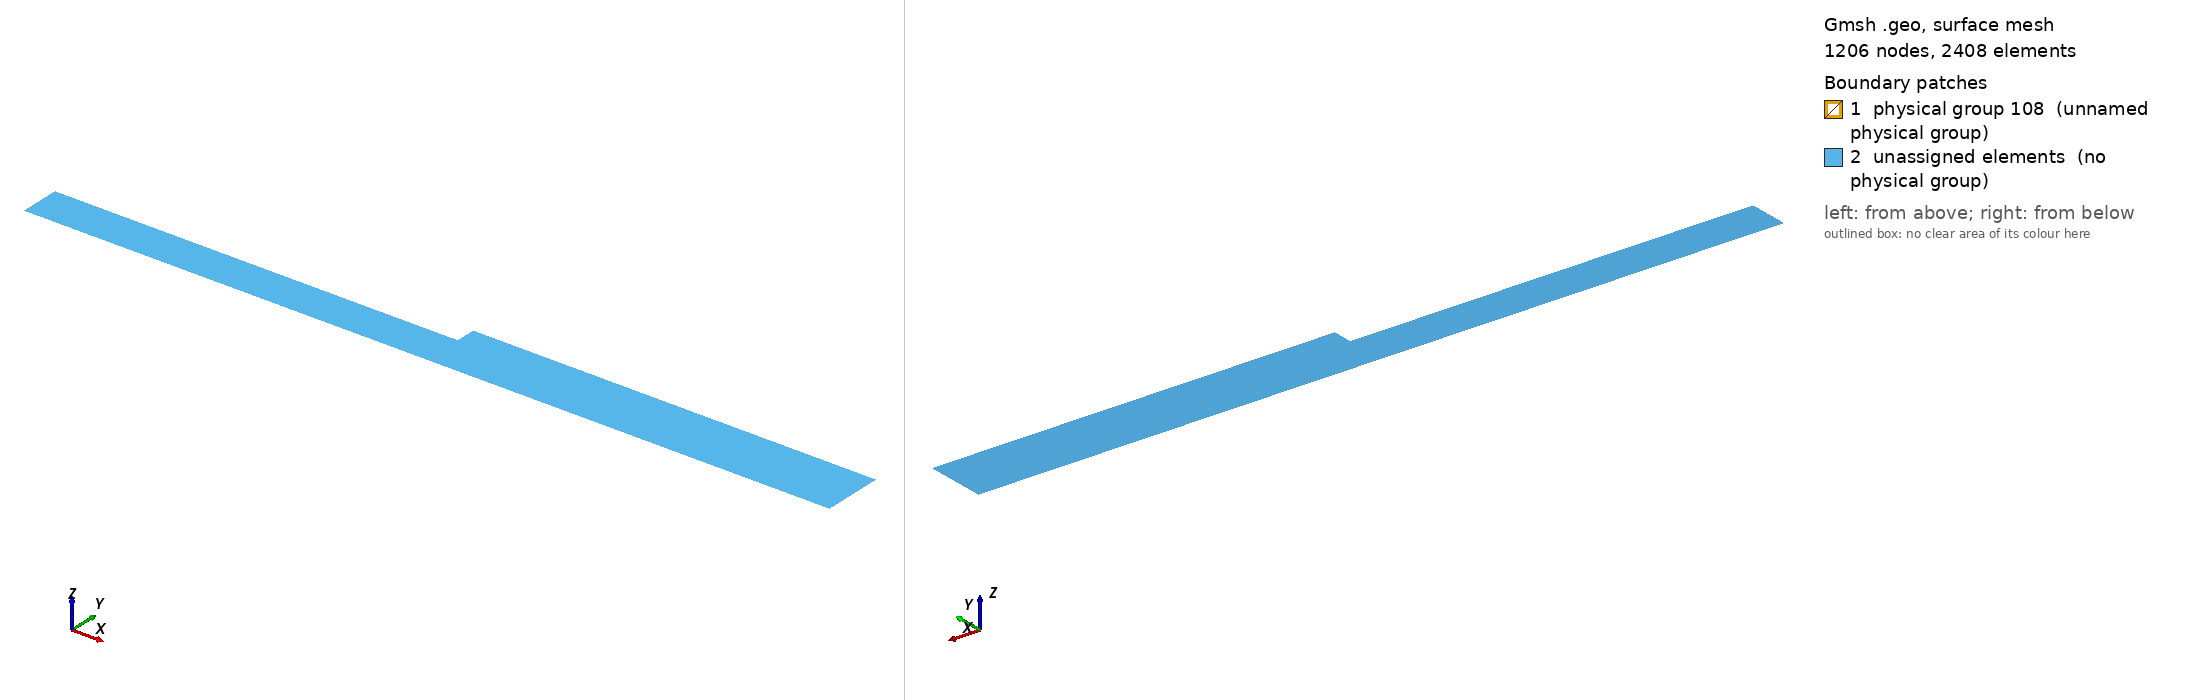

Gmsh geometry script, surface-meshed: 1206 nodes, 2408 surface elements. Boundary patches (legend numbers): 1 physical group 108 (unnamed physical group), 2 unassigned elements (no physical group). Left view from above one corner, right view from below the opposite corner. Legend entries are the model's physical surfaces; 'unassigned elements' are surfaces in no physical group. The drawing asked Gmsh for element sizes between 1% and 20% of the model's largest extent; the script's own settings can give other sizes.

=== terrace.geo (drawn) ===
//                              _105
//                          104|    |104
//                 ______105___|    |____105_____
//------------->   |                             | 
//Flow          103|                             |102
//                 |_____________________________|
//                               101


Point(1) = {0, -400, 0, 25.0};
Point(2) = {0, -300, 0, 25.0};

Point(3) = {1000, -300, 0, 5.0};


Point(4) = {1000, -250, 0, 5.0};

Point(5) = {2000, -250, 0, 5.0};
Point(6) = {2000, -400, 0, 25.0};



Line(1) = {1, 2};
Line(2) = {2, 3};
Line(3) = {3, 4};
Line(4) = {4, 5};
Line(5) = {5, 6};
Line(6) = {6, 1};

Line Loop(13) = {6, 1, 2, 3, 4, 5};
Plane Surface(14) = {13};
//Bottom
Physical Line(1) = {6};
//North
Physical Line(2) = {5};
//South
Physical Line(3) = {1};
//Ice sides
//Physical Line(4) = {3,5};
//Ice top
Physical Line(4) = {2, 3, 4};

Plane Surface(107) = {13};
Physical Surface(108) = {14};
